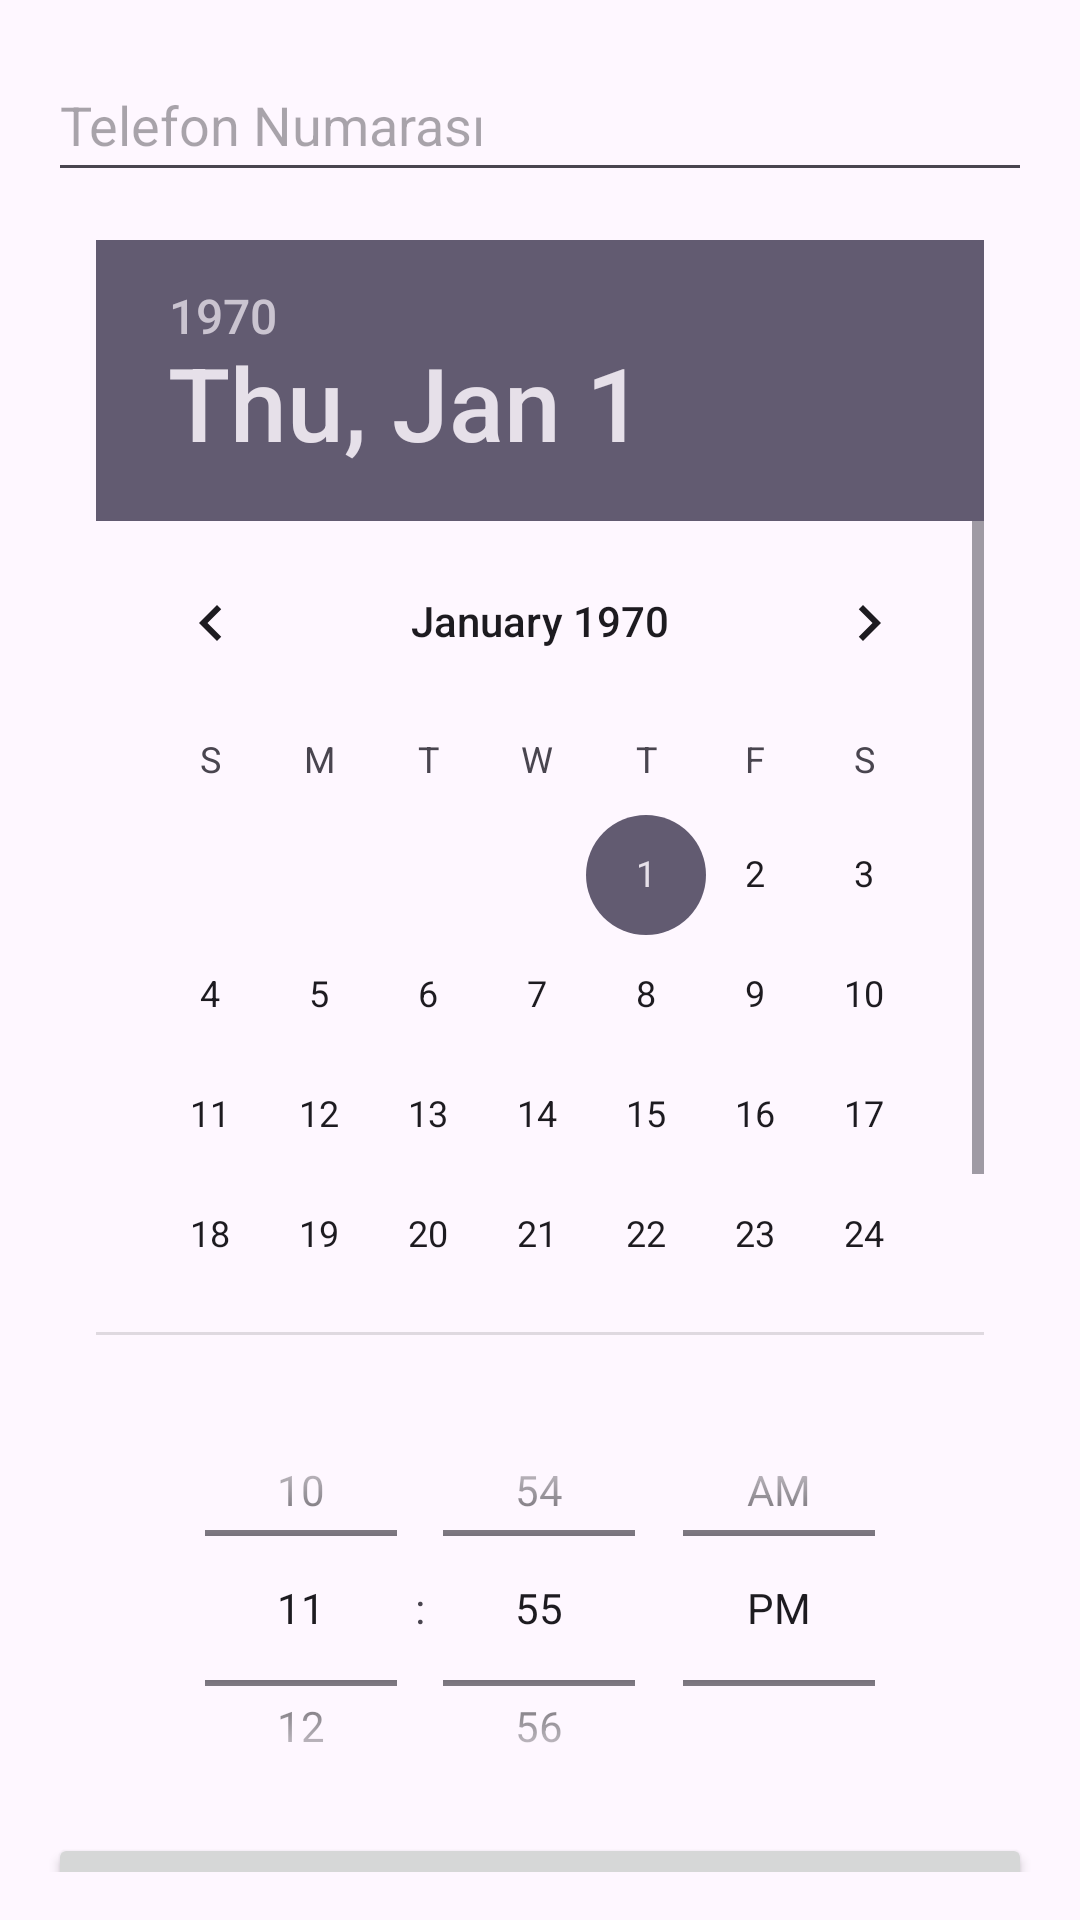

Layout XML and referenced resources for this Android screen:
<!-- AndroidManifest.xml: application theme Theme.ArabaServisiUygulama -->
<!-- res/layout/activity_randevu_devam.xml -->
<?xml version="1.0" encoding="utf-8"?>
<LinearLayout xmlns:android="http://schemas.android.com/apk/res/android"
    xmlns:app="http://schemas.android.com/apk/res-auto"
    xmlns:tools="http://schemas.android.com/tools"
    android:layout_width="match_parent"
    android:layout_height="match_parent"
    android:orientation="vertical"
    android:padding="16dp"
    tools:context=".RandevuDevam">

    <EditText
        android:id="@+id/telefon"
        android:layout_width="match_parent"
        android:layout_height="48dp"
        android:hint="Telefon Numarası"
        android:inputType="phone" />

    <DatePicker
        android:id="@+id/tarih"
        android:layout_width="match_parent"
        android:layout_height="397dp"
        android:padding="16dp"
        android:calendarViewShown="false" />

    <TimePicker
        android:id="@+id/saat"
        android:layout_width="match_parent"
        android:layout_height="150dp"
        android:timePickerMode="spinner" />

    <Button
        android:id="@+id/randevu_onay"
        android:layout_width="match_parent"
        android:layout_height="48dp"
        android:text="Randevu Al" />

</LinearLayout>
<!-- resources referenced by this layout -->
<resources>
  <style name="Theme.ArabaServisiUygulama" parent="Base.Theme.ArabaServisiUygulama" />
  <style name="Base.Theme.ArabaServisiUygulama" parent="Theme.Material3.DayNight.NoActionBar">
          
          
      </style>
</resources>
